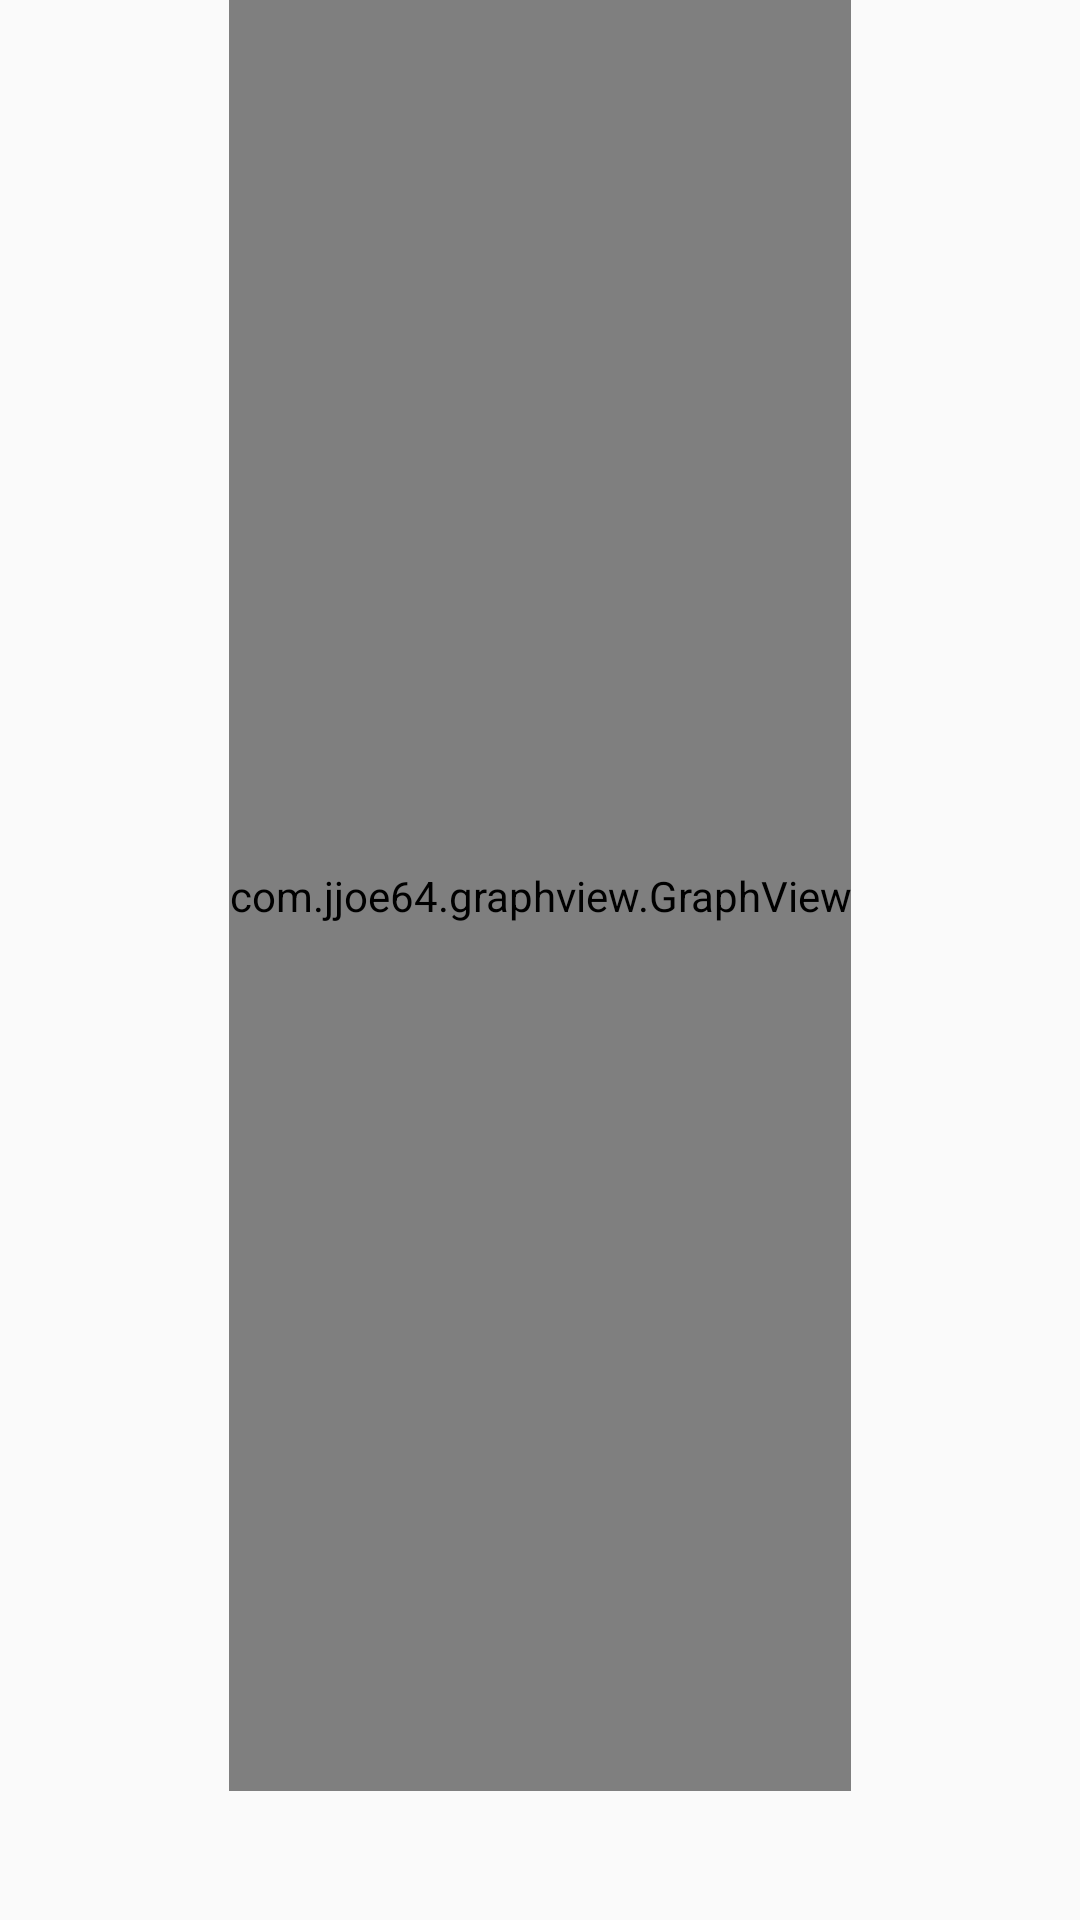

Reconstruct the res/layout file that produces this screen, plus the resources it refers to.
<!-- AndroidManifest.xml: application theme AppTheme -->
<!-- res/layout/fragment_view_chart_plot.xml -->
<?xml version="1.0" encoding="utf-8"?>
<androidx.constraintlayout.widget.ConstraintLayout xmlns:android="http://schemas.android.com/apk/res/android"
    xmlns:app="http://schemas.android.com/apk/res-auto"
    xmlns:tools="http://schemas.android.com/tools"
    android:id="@+id/frameLayout10"
    android:layout_width="match_parent"
    android:layout_height="match_parent"
    tools:context=".plots.chart.ViewChartPlotFragment">

    <com.jjoe64.graphview.GraphView
        android:id="@+id/chartPlotGraphView"
        android:layout_width="wrap_content"
        android:layout_height="0dp"
        android:layout_marginBottom="24dp"
        app:layout_constraintBottom_toTopOf="@id/propertiesTextView"
        app:layout_constraintEnd_toEndOf="parent"
        app:layout_constraintStart_toStartOf="parent"
        app:layout_constraintTop_toTopOf="parent" />

    <TextView
        android:id="@+id/propertiesTextView"
        android:layout_width="wrap_content"
        android:layout_height="wrap_content"
        android:layout_marginStart="32dp"
        android:layout_marginEnd="32dp"
        android:textAlignment="textStart"
        app:layout_constraintBottom_toBottomOf="parent"
        app:layout_constraintEnd_toEndOf="parent"
        app:layout_constraintStart_toStartOf="parent" />

</androidx.constraintlayout.widget.ConstraintLayout>
<!-- resources referenced by this layout -->
<resources>
  <style name="AppTheme" parent="Theme.AppCompat.Light.NoActionBar">
          
          <item name="colorPrimary">@color/colorPrimary</item>
          <item name="colorPrimaryDark">@color/colorPrimaryDark</item>
          <item name="colorAccent">@color/colorAccent</item>
          <item name="android:textSize">14sp</item>
      </style>
  <color name="colorPrimary">#ffc000</color>
  <color name="colorPrimaryDark">#c09100</color>
  <color name="colorAccent">#03DAC5</color>
</resources>
